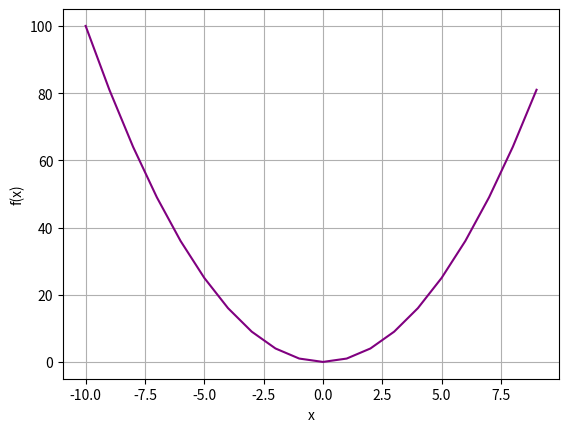

The matplotlib source for this figure:


import numpy as np
from matplotlib import pyplot as plt

def f(x):
    return x**2


x=np.array(range(-10,10))
print(x)


# setting up graph
plt.xlabel('x')
plt.ylabel('f(x)')
plt.grid()

plt.plot(x,f(x),color='purple')
plt.show()